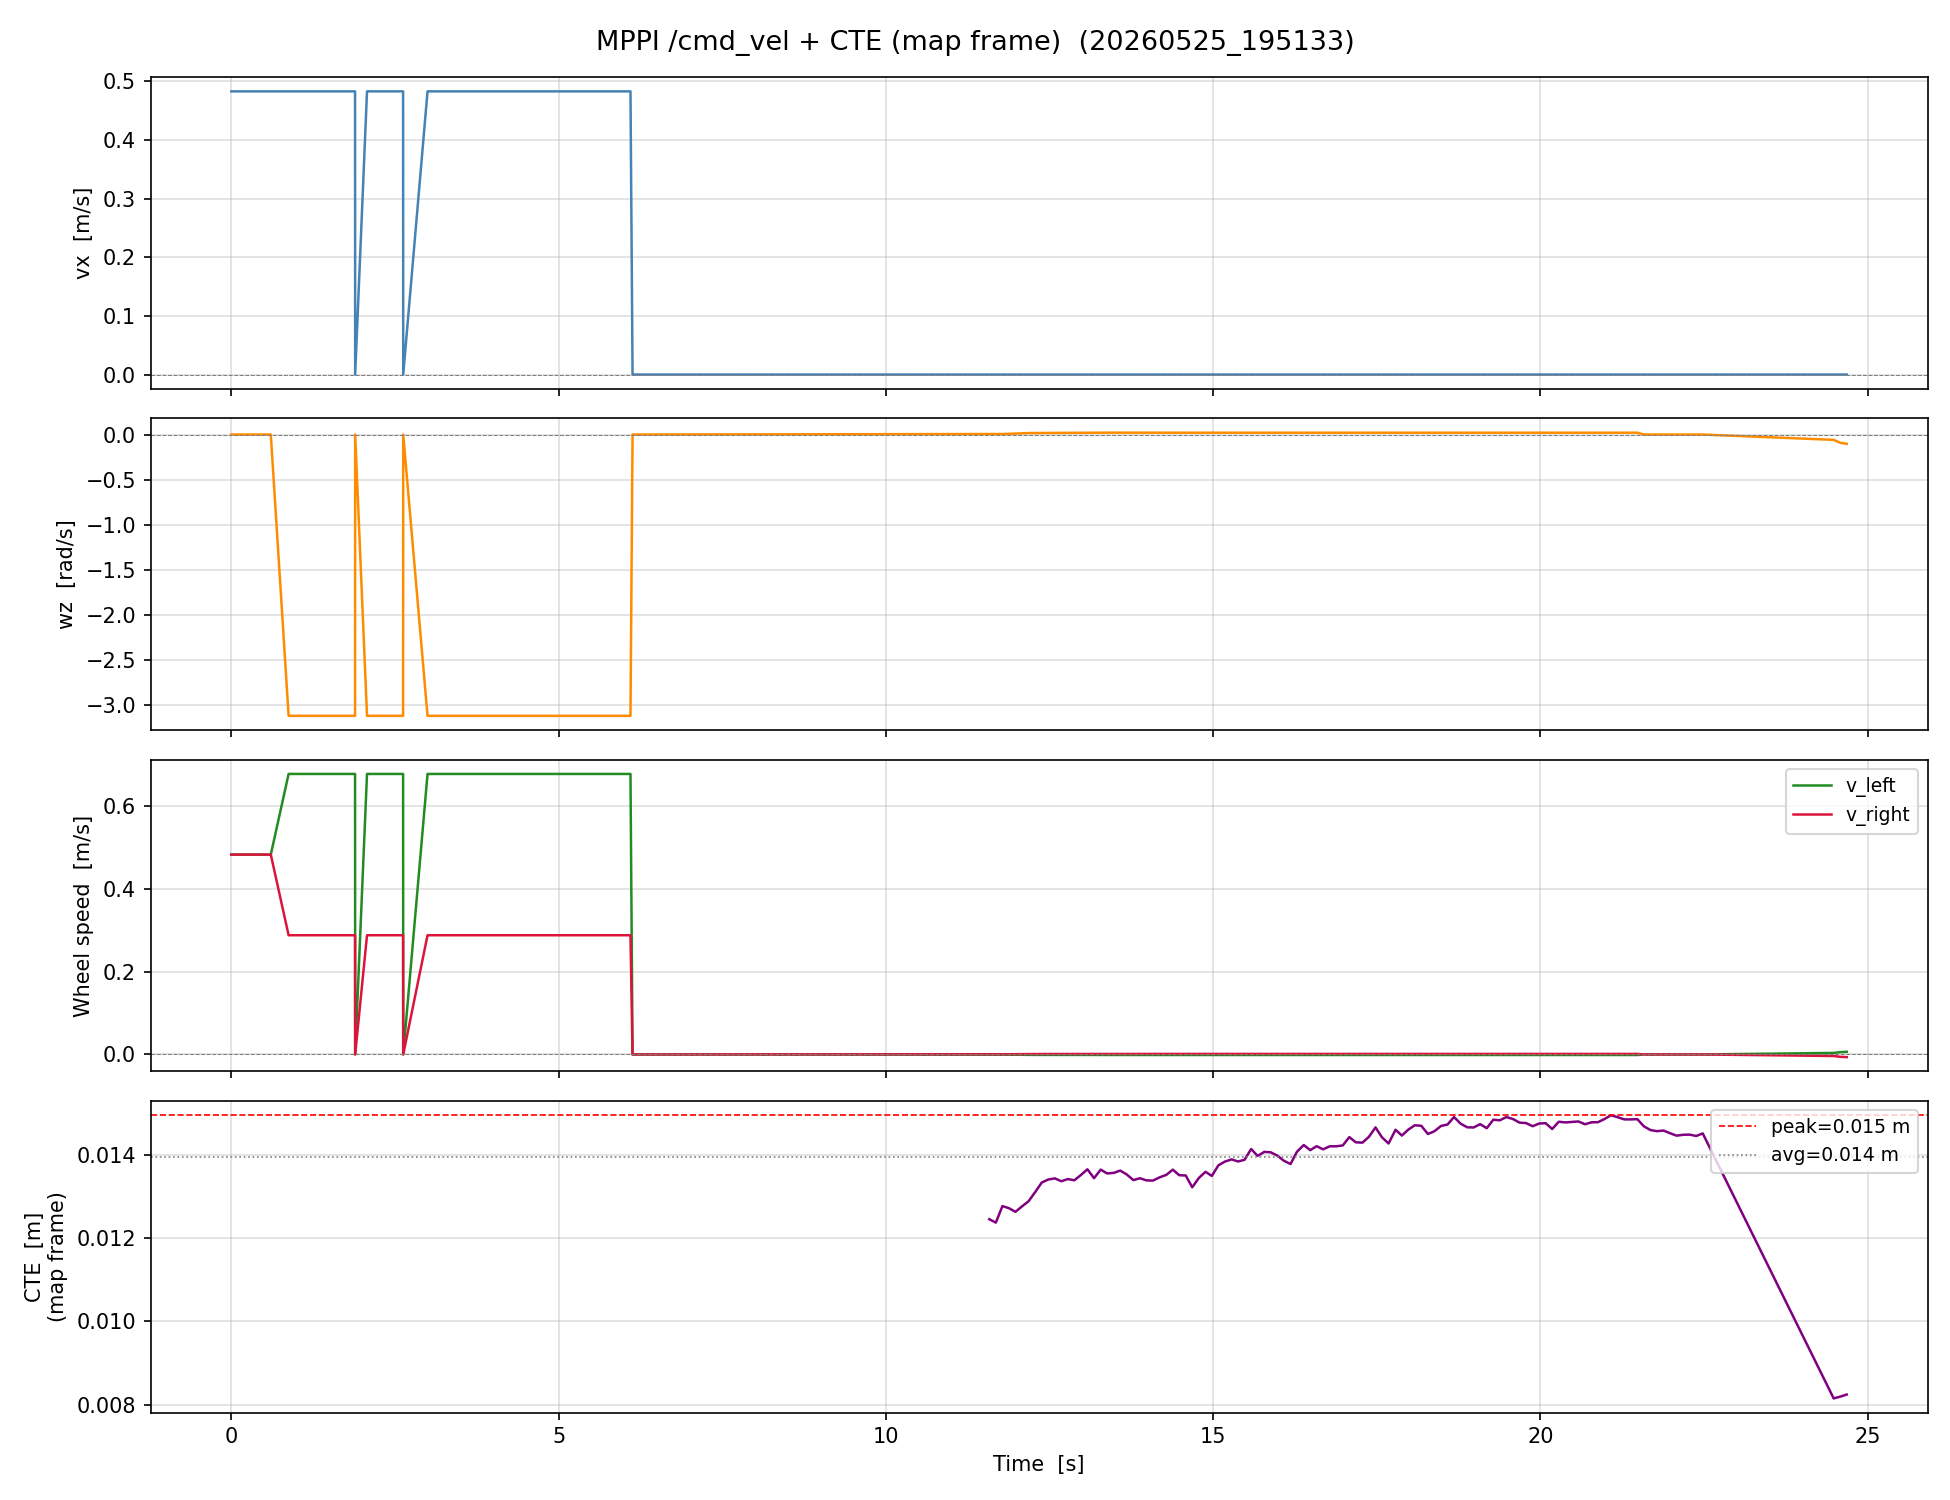

Source data for this figure (header and first rows):
time_s, vx_m_s, wz_rad_s, v_left_m_s, v_right_m_s, cte_m
0.0, 0.4832, 0.0, 0.4832, 0.4832, nan
0.5208, 0.4832, 0.0, 0.4832, 0.4832, nan
0.5407, 0.4832, 0.0, 0.4832, 0.4832, nan
0.5691, 0.4832, 0.0, 0.4832, 0.4832, nan
0.6035, 0.4832, 0.0, 0.4832, 0.4832, nan
0.8757, 0.4832, -3.12, 0.6781, 0.2882, nan
1.367, 0.4832, -3.12, 0.6781, 0.2882, nan
1.426, 0.4832, -3.12, 0.6781, 0.2882, nan
1.458, 0.4832, -3.12, 0.6781, 0.2882, nan
1.487, 0.4832, -3.12, 0.6781, 0.2882, nan
1.519, 0.4832, -3.12, 0.6781, 0.2882, nan
1.551, 0.4832, -3.12, 0.6781, 0.2882, nan
1.554, 0.4832, -3.12, 0.6781, 0.2882, nan
1.662, 0.4832, -3.12, 0.6781, 0.2882, nan
1.664, 0.4832, -3.12, 0.6781, 0.2882, nan
1.72, 0.4832, -3.12, 0.6781, 0.2882, nan
1.722, 0.4832, -3.12, 0.6781, 0.2882, nan
1.786, 0.4832, -3.12, 0.6781, 0.2882, nan
1.787, 0.4832, -3.12, 0.6781, 0.2882, nan
1.83, 0.4832, -3.12, 0.6781, 0.2882, nan
1.832, 0.4832, -3.12, 0.6781, 0.2882, nan
1.891, 0.4832, -3.12, 0.6781, 0.2882, nan
1.892, 0.0, 0.0, 0.0, 0.0, nan
2.073, 0.4832, -3.12, 0.6781, 0.2882, nan
2.599, 0.4832, -3.12, 0.6781, 0.2882, nan
2.625, 0.4832, -3.12, 0.6781, 0.2882, nan
2.627, 0.0, 0.0, 0.0, 0.0, nan
2.998, 0.4832, -3.12, 0.6781, 0.2882, nan
3.521, 0.4832, -3.12, 0.6781, 0.2882, nan
3.559, 0.4832, -3.12, 0.6781, 0.2882, nan
3.596, 0.4832, -3.12, 0.6781, 0.2882, nan
3.63, 0.4832, -3.12, 0.6781, 0.2882, nan
3.631, 0.4832, -3.12, 0.6781, 0.2882, nan
3.69, 0.4832, -3.12, 0.6781, 0.2882, nan
3.732, 0.4832, -3.12, 0.6781, 0.2882, nan
3.779, 0.4832, -3.12, 0.6781, 0.2882, nan
3.783, 0.4832, -3.12, 0.6781, 0.2882, nan
3.81, 0.4832, -3.12, 0.6781, 0.2882, nan
3.841, 0.4832, -3.12, 0.6781, 0.2882, nan
3.867, 0.4832, -3.12, 0.6781, 0.2882, nan
3.919, 0.4832, -3.12, 0.6781, 0.2882, nan
3.951, 0.4832, -3.12, 0.6781, 0.2882, nan
3.981, 0.4832, -3.12, 0.6781, 0.2882, nan
4.01, 0.4832, -3.12, 0.6781, 0.2882, nan
4.031, 0.4832, -3.12, 0.6781, 0.2882, nan
4.086, 0.4832, -3.12, 0.6781, 0.2882, nan
4.118, 0.4832, -3.12, 0.6781, 0.2882, nan
4.148, 0.4832, -3.12, 0.6781, 0.2882, nan
4.179, 0.4832, -3.12, 0.6781, 0.2882, nan
4.208, 0.4832, -3.12, 0.6781, 0.2882, nan
4.239, 0.4832, -3.12, 0.6781, 0.2882, nan
4.27, 0.4832, -3.12, 0.6781, 0.2882, nan
4.303, 0.4832, -3.12, 0.6781, 0.2882, nan
4.333, 0.4832, -3.12, 0.6781, 0.2882, nan
4.366, 0.4832, -3.12, 0.6781, 0.2882, nan
4.426, 0.4832, -3.12, 0.6781, 0.2882, nan
4.457, 0.4832, -3.12, 0.6781, 0.2882, nan
4.49, 0.4832, -3.12, 0.6781, 0.2882, nan
4.496, 0.4832, -3.12, 0.6781, 0.2882, nan
4.521, 0.4832, -3.12, 0.6781, 0.2882, nan
... 161 more rows
